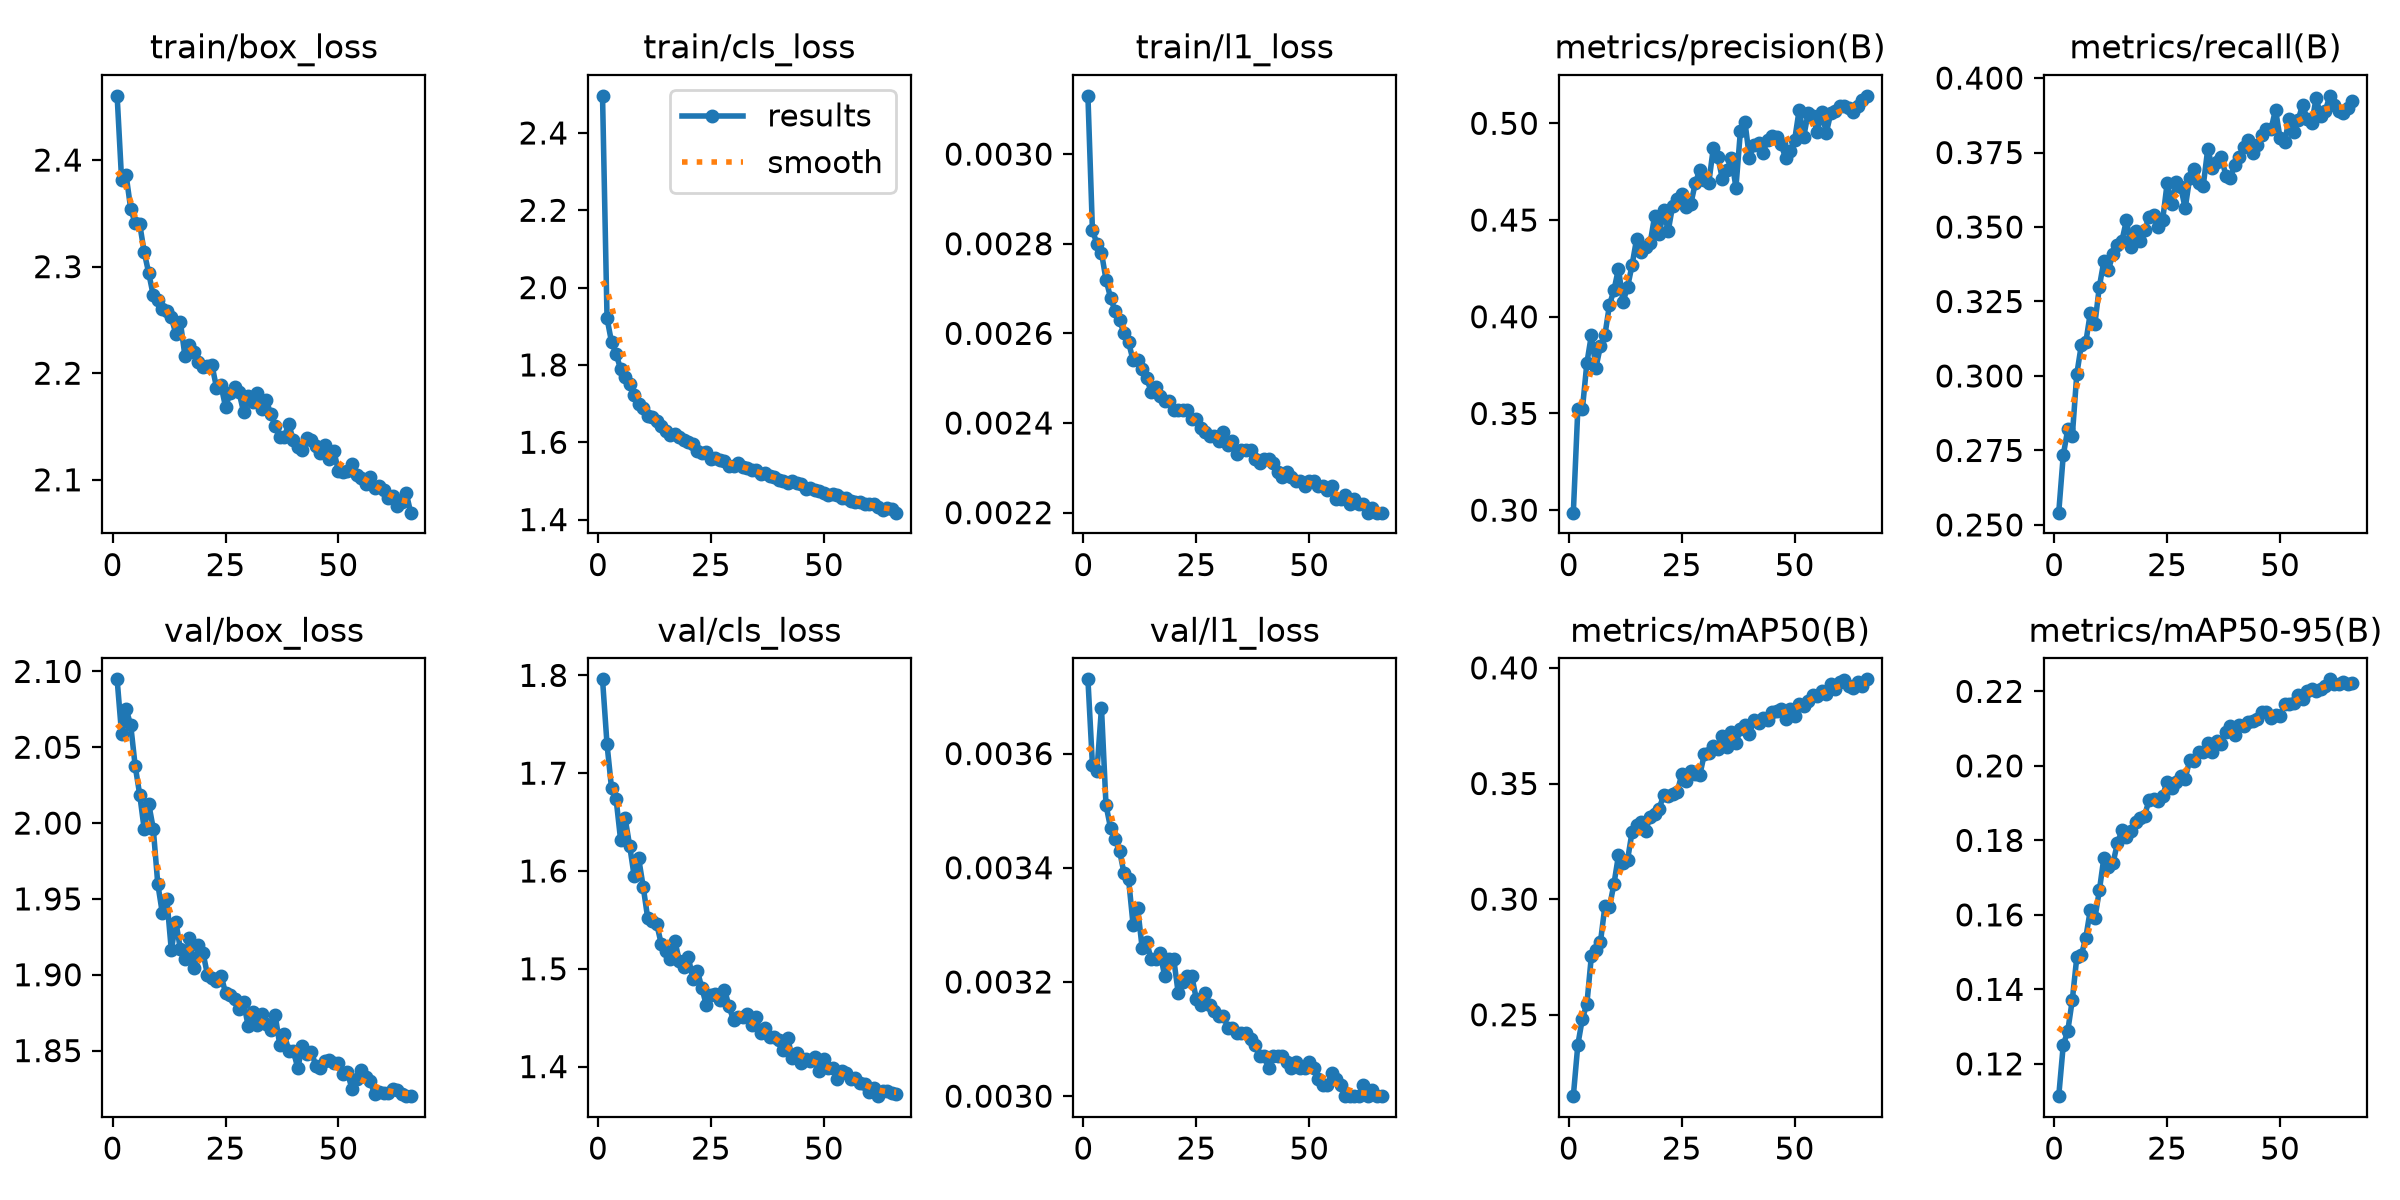

Data behind this chart, as committed beside it:
epoch, time, train/box_loss, train/cls_loss, train/l1_loss, metrics/precision(B), metrics/recall(B), metrics/mAP50(B), metrics/mAP50-95(B), val/box_loss, val/cls_loss, val/l1_loss, lr/pg0, lr/pg1, lr/pg2, lr/pg3, lr/pg4, lr/pg5, lr/pg6, lr/pg7
1, 179.6, 2.46, 2.496, 0.00313, 0.2987, 0.2541, 0.2148, 0.1113, 2.095, 1.796, 0.00373, 0.009988, 0.003329, 0.009988, 0.003329, 0.009988, 0.003329, 0.009988, 0.003329
2, 337.5, 2.381, 1.92, 0.00283, 0.3525, 0.2733, 0.2371, 0.125, 2.058, 1.729, 0.00358, 0.01979, 0.006597, 0.01979, 0.006597, 0.01979, 0.006597, 0.01979, 0.006597
3, 493.6, 2.386, 1.859, 0.0028, 0.352, 0.2821, 0.2483, 0.1288, 2.075, 1.684, 0.00357, 0.02939, 0.009798, 0.02939, 0.009798, 0.02939, 0.009798, 0.02939, 0.009798
4, 648.4, 2.354, 1.829, 0.00278, 0.3761, 0.2798, 0.2546, 0.1371, 2.065, 1.674, 0.00368, 0.02911, 0.009703, 0.02911, 0.009703, 0.02911, 0.009703, 0.02911, 0.009703
5, 804.4, 2.341, 1.79, 0.00272, 0.3905, 0.3006, 0.2755, 0.1486, 2.038, 1.632, 0.00351, 0.02881, 0.009604, 0.02881, 0.009604, 0.02881, 0.009604, 0.02881, 0.009604
6, 960.3, 2.34, 1.768, 0.00268, 0.3737, 0.3104, 0.2781, 0.1492, 2.019, 1.654, 0.00347, 0.02851, 0.009505, 0.02851, 0.009505, 0.02851, 0.009505, 0.02851, 0.009505
7, 1116, 2.313, 1.75, 0.00265, 0.3848, 0.3113, 0.2813, 0.1539, 1.996, 1.626, 0.00345, 0.02822, 0.009406, 0.02822, 0.009406, 0.02822, 0.009406, 0.02822, 0.009406
8, 1272, 2.294, 1.722, 0.00263, 0.3906, 0.3212, 0.2971, 0.1614, 2.013, 1.595, 0.00343, 0.02792, 0.009307, 0.02792, 0.009307, 0.02792, 0.009307, 0.02792, 0.009307
9, 1428, 2.273, 1.699, 0.0026, 0.4061, 0.3174, 0.2966, 0.1591, 1.996, 1.613, 0.00339, 0.02762, 0.009208, 0.02762, 0.009208, 0.02762, 0.009208, 0.02762, 0.009208
10, 1583, 2.269, 1.688, 0.00258, 0.4138, 0.33, 0.3066, 0.1666, 1.96, 1.584, 0.00338, 0.02733, 0.009109, 0.02733, 0.009109, 0.02733, 0.009109, 0.02733, 0.009109
11, 1738, 2.26, 1.669, 0.00254, 0.4249, 0.3386, 0.319, 0.1754, 1.941, 1.552, 0.0033, 0.02703, 0.00901, 0.02703, 0.00901, 0.02703, 0.00901, 0.02703, 0.00901
12, 1894, 2.258, 1.664, 0.00254, 0.4078, 0.3357, 0.3157, 0.1728, 1.95, 1.549, 0.00333, 0.02673, 0.008911, 0.02673, 0.008911, 0.02673, 0.008911, 0.02673, 0.008911
13, 2048, 2.252, 1.655, 0.00252, 0.4153, 0.3408, 0.3169, 0.1739, 1.916, 1.546, 0.00326, 0.02644, 0.008812, 0.02644, 0.008812, 0.02644, 0.008812, 0.02644, 0.008812
14, 2204, 2.237, 1.641, 0.0025, 0.4266, 0.3441, 0.329, 0.1792, 1.935, 1.525, 0.00327, 0.02614, 0.008713, 0.02614, 0.008713, 0.02614, 0.008713, 0.02614, 0.008713
15, 2360, 2.248, 1.63, 0.00247, 0.4401, 0.3454, 0.3319, 0.1828, 1.917, 1.518, 0.00324, 0.02584, 0.008614, 0.02584, 0.008614, 0.02584, 0.008614, 0.02584, 0.008614
16, 2515, 2.217, 1.62, 0.00248, 0.4336, 0.3523, 0.3333, 0.1808, 1.911, 1.51, 0.00324, 0.02555, 0.008515, 0.02555, 0.008515, 0.02555, 0.008515, 0.02555, 0.008515
17, 2671, 2.226, 1.62, 0.00246, 0.4359, 0.3433, 0.3294, 0.1824, 1.924, 1.529, 0.00325, 0.02525, 0.008416, 0.02525, 0.008416, 0.02525, 0.008416, 0.02525, 0.008416
18, 2826, 2.22, 1.614, 0.00245, 0.438, 0.3488, 0.3357, 0.185, 1.904, 1.508, 0.00321, 0.02495, 0.008317, 0.02495, 0.008317, 0.02495, 0.008317, 0.02495, 0.008317
19, 2981, 2.21, 1.606, 0.00245, 0.452, 0.3454, 0.3369, 0.1859, 1.919, 1.502, 0.00324, 0.02465, 0.008218, 0.02465, 0.008218, 0.02465, 0.008218, 0.02465, 0.008218
20, 3136, 2.206, 1.601, 0.00243, 0.4425, 0.3489, 0.3389, 0.1866, 1.915, 1.512, 0.00324, 0.02436, 0.008119, 0.02436, 0.008119, 0.02436, 0.008119, 0.02436, 0.008119
21, 3291, 2.207, 1.594, 0.00243, 0.4551, 0.3535, 0.3452, 0.1908, 1.9, 1.489, 0.00318, 0.02406, 0.00802, 0.02406, 0.00802, 0.02406, 0.00802, 0.02406, 0.00802
22, 3446, 2.208, 1.577, 0.00243, 0.4443, 0.3539, 0.3444, 0.1912, 1.898, 1.498, 0.0032, 0.02376, 0.007921, 0.02376, 0.007921, 0.02376, 0.007921, 0.02376, 0.007921
23, 3600, 2.187, 1.571, 0.00243, 0.4575, 0.35, 0.3453, 0.1905, 1.896, 1.48, 0.00321, 0.02347, 0.007822, 0.02347, 0.007822, 0.02347, 0.007822, 0.02347, 0.007822
24, 3754, 2.189, 1.574, 0.00241, 0.4608, 0.3523, 0.3462, 0.1919, 1.899, 1.463, 0.00321, 0.02317, 0.007723, 0.02317, 0.007723, 0.02317, 0.007723, 0.02317, 0.007723
25, 3907, 2.168, 1.558, 0.00241, 0.4634, 0.3647, 0.354, 0.1958, 1.888, 1.473, 0.00317, 0.02287, 0.007624, 0.02287, 0.007624, 0.02287, 0.007624, 0.02287, 0.007624
26, 4062, 2.181, 1.559, 0.00239, 0.4568, 0.3576, 0.3513, 0.194, 1.887, 1.474, 0.00316, 0.02258, 0.007525, 0.02258, 0.007525, 0.02258, 0.007525, 0.02258, 0.007525
27, 4217, 2.187, 1.555, 0.00238, 0.4582, 0.3651, 0.3556, 0.1958, 1.884, 1.468, 0.00318, 0.02228, 0.007426, 0.02228, 0.007426, 0.02228, 0.007426, 0.02228, 0.007426
28, 4373, 2.182, 1.552, 0.00237, 0.469, 0.3635, 0.3543, 0.1973, 1.877, 1.479, 0.00316, 0.02198, 0.007327, 0.02198, 0.007327, 0.02198, 0.007327, 0.02198, 0.007327
29, 4528, 2.164, 1.539, 0.00237, 0.476, 0.3563, 0.3536, 0.1966, 1.882, 1.462, 0.00315, 0.02168, 0.007228, 0.02168, 0.007228, 0.02168, 0.007228, 0.02168, 0.007228
30, 4683, 2.179, 1.539, 0.00236, 0.4705, 0.3666, 0.3627, 0.2015, 1.866, 1.447, 0.00314, 0.02139, 0.007129, 0.02139, 0.007129, 0.02139, 0.007129, 0.02139, 0.007129
31, 4839, 2.173, 1.547, 0.00238, 0.4693, 0.3693, 0.3633, 0.2013, 1.875, 1.451, 0.00314, 0.02109, 0.00703, 0.02109, 0.00703, 0.02109, 0.00703, 0.02109, 0.00703
32, 4994, 2.181, 1.537, 0.00235, 0.4874, 0.3646, 0.3661, 0.2038, 1.867, 1.45, 0.00312, 0.02079, 0.006931, 0.02079, 0.006931, 0.02079, 0.006931, 0.02079, 0.006931
33, 5149, 2.167, 1.534, 0.00236, 0.4827, 0.3639, 0.3648, 0.2038, 1.874, 1.453, 0.00312, 0.0205, 0.006832, 0.0205, 0.006832, 0.0205, 0.006832, 0.0205, 0.006832
34, 5304, 2.175, 1.528, 0.00233, 0.4712, 0.3763, 0.3707, 0.2061, 1.868, 1.443, 0.00311, 0.0202, 0.006733, 0.0202, 0.006733, 0.0202, 0.006733, 0.0202, 0.006733
35, 5459, 2.162, 1.527, 0.00234, 0.4759, 0.3699, 0.3658, 0.2037, 1.863, 1.45, 0.00311, 0.0199, 0.006634, 0.0199, 0.006634, 0.0199, 0.006634, 0.0199, 0.006634
36, 5614, 2.151, 1.517, 0.00234, 0.4823, 0.3719, 0.3721, 0.2067, 1.873, 1.434, 0.00311, 0.01961, 0.006535, 0.01961, 0.006535, 0.01961, 0.006535, 0.01961, 0.006535
37, 5769, 2.14, 1.52, 0.00234, 0.4667, 0.3736, 0.3674, 0.2058, 1.854, 1.439, 0.0031, 0.01931, 0.006436, 0.01931, 0.006436, 0.01931, 0.006436, 0.01931, 0.006436
38, 5923, 2.141, 1.511, 0.00232, 0.4963, 0.3672, 0.3737, 0.2092, 1.861, 1.43, 0.00309, 0.01901, 0.006337, 0.01901, 0.006337, 0.01901, 0.006337, 0.01901, 0.006337
39, 6078, 2.152, 1.51, 0.00231, 0.5007, 0.3665, 0.3754, 0.2106, 1.85, 1.43, 0.00307, 0.01871, 0.006238, 0.01871, 0.006238, 0.01871, 0.006238, 0.01871, 0.006238
40, 6232, 2.137, 1.502, 0.00232, 0.482, 0.3709, 0.3716, 0.2084, 1.85, 1.427, 0.00307, 0.01842, 0.006139, 0.01842, 0.006139, 0.01842, 0.006139, 0.01842, 0.006139
41, 6387, 2.131, 1.501, 0.00232, 0.489, 0.3735, 0.3776, 0.2109, 1.838, 1.417, 0.00305, 0.01812, 0.00604, 0.01812, 0.00604, 0.01812, 0.00604, 0.01812, 0.00604
42, 6542, 2.128, 1.495, 0.00231, 0.4896, 0.3769, 0.3763, 0.2107, 1.853, 1.429, 0.00307, 0.01782, 0.005941, 0.01782, 0.005941, 0.01782, 0.005941, 0.01782, 0.005941
43, 6696, 2.139, 1.5, 0.00229, 0.4847, 0.3791, 0.3783, 0.2117, 1.848, 1.409, 0.00307, 0.01753, 0.005842, 0.01753, 0.005842, 0.01753, 0.005842, 0.01753, 0.005842
44, 6851, 2.138, 1.494, 0.00228, 0.4916, 0.3749, 0.3775, 0.2121, 1.849, 1.414, 0.00307, 0.01723, 0.005743, 0.01723, 0.005743, 0.01723, 0.005743, 0.01723, 0.005743
45, 7006, 2.131, 1.491, 0.00229, 0.4933, 0.3776, 0.3808, 0.2125, 1.84, 1.404, 0.00306, 0.01693, 0.005644, 0.01693, 0.005644, 0.01693, 0.005644, 0.01693, 0.005644
46, 7161, 2.125, 1.478, 0.00228, 0.4927, 0.381, 0.3812, 0.2144, 1.839, 1.408, 0.00305, 0.01664, 0.005545, 0.01664, 0.005545, 0.01664, 0.005545, 0.01664, 0.005545
47, 7316, 2.133, 1.481, 0.00227, 0.4894, 0.383, 0.3824, 0.2143, 1.843, 1.406, 0.00306, 0.01634, 0.005446, 0.01634, 0.005446, 0.01634, 0.005446, 0.01634, 0.005446
48, 7471, 2.119, 1.475, 0.00227, 0.4819, 0.3829, 0.378, 0.2127, 1.844, 1.41, 0.00305, 0.01604, 0.005347, 0.01604, 0.005347, 0.01604, 0.005347, 0.01604, 0.005347
49, 7626, 2.127, 1.475, 0.00226, 0.4857, 0.3893, 0.3821, 0.2135, 1.842, 1.395, 0.00305, 0.01574, 0.005248, 0.01574, 0.005248, 0.01574, 0.005248, 0.01574, 0.005248
50, 7780, 2.108, 1.468, 0.00227, 0.4914, 0.3799, 0.3792, 0.2134, 1.842, 1.408, 0.00306, 0.01545, 0.005149, 0.01545, 0.005149, 0.01545, 0.005149, 0.01545, 0.005149
51, 7936, 2.108, 1.463, 0.00227, 0.5069, 0.3784, 0.3845, 0.2166, 1.834, 1.398, 0.00305, 0.01515, 0.00505, 0.01515, 0.00505, 0.01515, 0.00505, 0.01515, 0.00505
52, 8090, 2.108, 1.467, 0.00226, 0.493, 0.3861, 0.3836, 0.2166, 1.836, 1.399, 0.00303, 0.01485, 0.004951, 0.01485, 0.004951, 0.01485, 0.004951, 0.01485, 0.004951
53, 8245, 2.115, 1.464, 0.00226, 0.5055, 0.3819, 0.3855, 0.2169, 1.825, 1.387, 0.00302, 0.01456, 0.004852, 0.01456, 0.004852, 0.01456, 0.004852, 0.01456, 0.004852
54, 8400, 2.104, 1.455, 0.00225, 0.5036, 0.3858, 0.3883, 0.219, 1.831, 1.395, 0.00302, 0.01426, 0.004753, 0.01426, 0.004753, 0.01426, 0.004753, 0.01426, 0.004753
55, 8554, 2.102, 1.456, 0.00226, 0.4958, 0.3911, 0.388, 0.2179, 1.837, 1.394, 0.00304, 0.01396, 0.004654, 0.01396, 0.004654, 0.01396, 0.004654, 0.01396, 0.004654
56, 8709, 2.096, 1.449, 0.00223, 0.5057, 0.3861, 0.3902, 0.22, 1.833, 1.387, 0.00303, 0.01367, 0.004555, 0.01367, 0.004555, 0.01367, 0.004555, 0.01367, 0.004555
57, 8865, 2.103, 1.447, 0.00223, 0.4951, 0.3848, 0.3887, 0.2207, 1.83, 1.388, 0.00302, 0.01337, 0.004456, 0.01337, 0.004456, 0.01337, 0.004456, 0.01337, 0.004456
58, 9019, 2.093, 1.445, 0.00224, 0.5052, 0.3933, 0.3929, 0.2202, 1.822, 1.383, 0.003, 0.01307, 0.004357, 0.01307, 0.004357, 0.01307, 0.004357, 0.01307, 0.004357
59, 9173, 2.095, 1.441, 0.00222, 0.5066, 0.3872, 0.391, 0.2206, 1.823, 1.383, 0.003, 0.01277, 0.004258, 0.01277, 0.004258, 0.01277, 0.004258, 0.01277, 0.004258
60, 9329, 2.09, 1.44, 0.00223, 0.5089, 0.3888, 0.3939, 0.2213, 1.822, 1.374, 0.003, 0.01248, 0.004159, 0.01248, 0.004159, 0.01248, 0.004159, 0.01248, 0.004159
... 6 more rows
